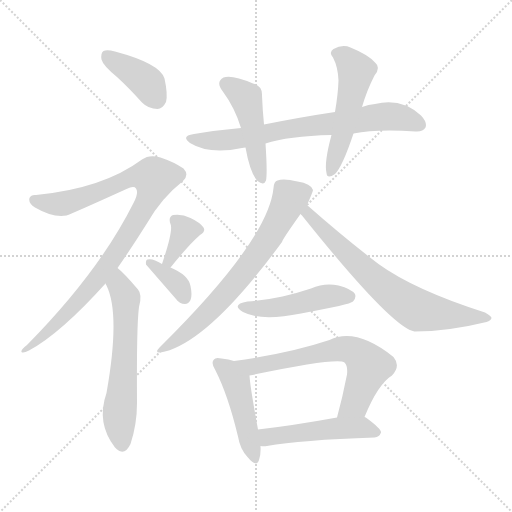
t = 0.00 s
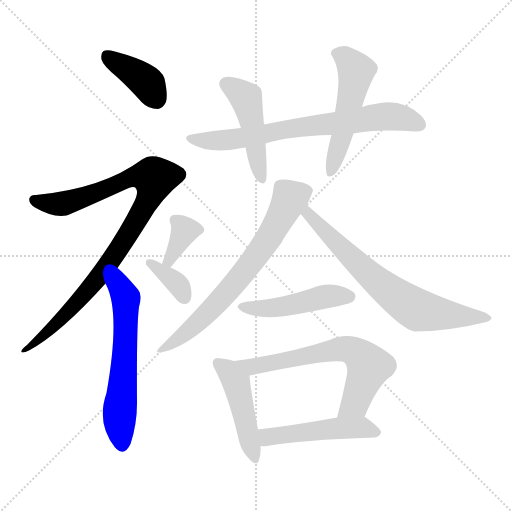
t = 1.97 s
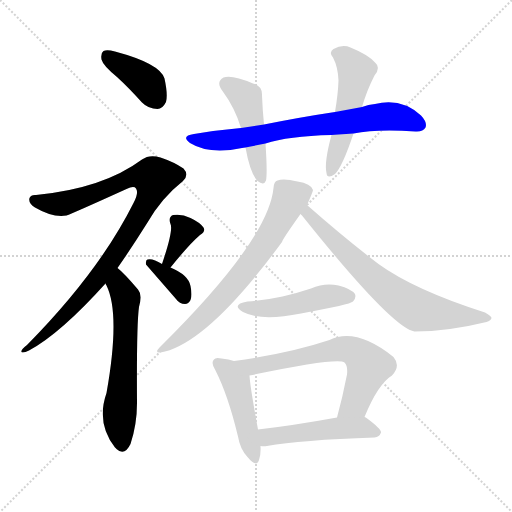
t = 3.95 s
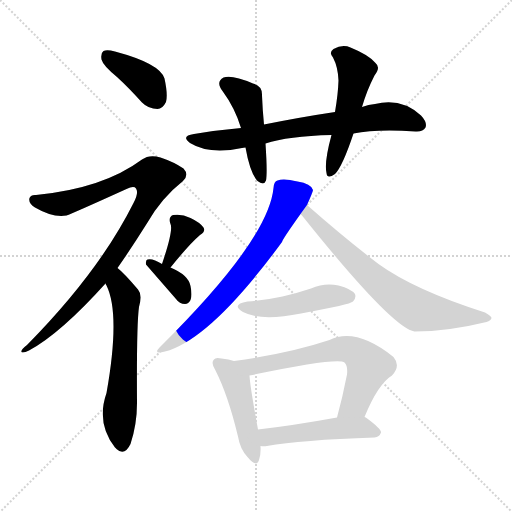
t = 5.92 s
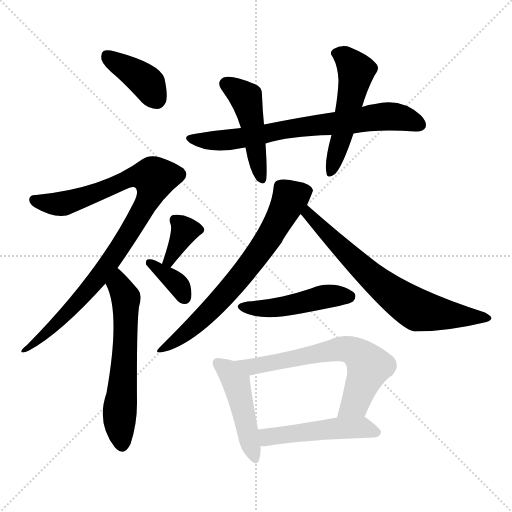
t = 7.89 s
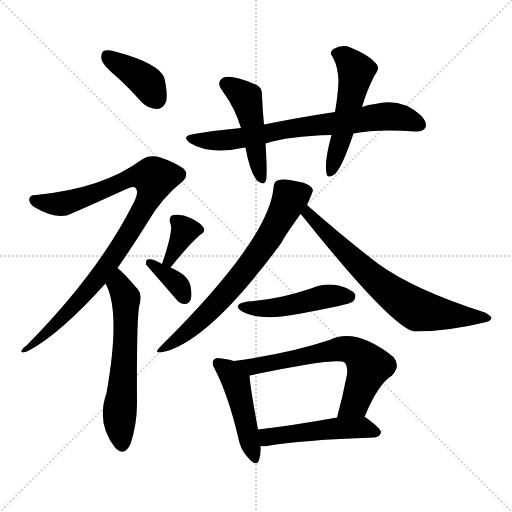
t = 9.86 s

The animated SVG that drew these frames (rendered in a browser with its animation timeline set to each time). Animation: 14 CSS @keyframes rules; one cycle of 9.86 s.

<svg version="1.1" viewBox="0 0 1024 1024" xmlns="http://www.w3.org/2000/svg">
  <g stroke="lightgray" stroke-dasharray="1,1" stroke-width="1" transform="scale(4, 4)">
    <line x1="0" y1="0" x2="256" y2="256"></line>
    <line x1="256" y1="0" x2="0" y2="256"></line>
    <line x1="128" y1="0" x2="128" y2="256"></line>
    <line x1="0" y1="128" x2="256" y2="128"></line>
  </g>
<g transform="scale(1, -1) translate(0, -900)">
   <style type="text/css">
    @keyframes keyframes0 {
      from {
       stroke: blue;
       stroke-dashoffset: 392;
       stroke-width: 128;
       }
       56% {
       animation-timing-function: step-end;
       stroke: blue;
       stroke-dashoffset: 0;
       stroke-width: 128;
       }
       to {
       stroke: black;
       stroke-width: 1024;
       }
       }
       #make-me-a-hanzi-animation-0 {
         animation: keyframes0 0.569010s both;
         animation-delay: 0.000000s;
         animation-timing-function: linear;
       }
    @keyframes keyframes1 {
      from {
       stroke: blue;
       stroke-dashoffset: 940;
       stroke-width: 128;
       }
       75% {
       animation-timing-function: step-end;
       stroke: blue;
       stroke-dashoffset: 0;
       stroke-width: 128;
       }
       to {
       stroke: black;
       stroke-width: 1024;
       }
       }
       #make-me-a-hanzi-animation-1 {
         animation: keyframes1 1.014974s both;
         animation-delay: 0.569010s;
         animation-timing-function: linear;
       }
    @keyframes keyframes2 {
      from {
       stroke: blue;
       stroke-dashoffset: 603;
       stroke-width: 128;
       }
       66% {
       animation-timing-function: step-end;
       stroke: blue;
       stroke-dashoffset: 0;
       stroke-width: 128;
       }
       to {
       stroke: black;
       stroke-width: 1024;
       }
       }
       #make-me-a-hanzi-animation-2 {
         animation: keyframes2 0.740723s both;
         animation-delay: 1.583984s;
         animation-timing-function: linear;
       }
    @keyframes keyframes3 {
      from {
       stroke: blue;
       stroke-dashoffset: 355;
       stroke-width: 128;
       }
       54% {
       animation-timing-function: step-end;
       stroke: blue;
       stroke-dashoffset: 0;
       stroke-width: 128;
       }
       to {
       stroke: black;
       stroke-width: 1024;
       }
       }
       #make-me-a-hanzi-animation-3 {
         animation: keyframes3 0.538900s both;
         animation-delay: 2.324707s;
         animation-timing-function: linear;
       }
    @keyframes keyframes4 {
      from {
       stroke: blue;
       stroke-dashoffset: 354;
       stroke-width: 128;
       }
       54% {
       animation-timing-function: step-end;
       stroke: blue;
       stroke-dashoffset: 0;
       stroke-width: 128;
       }
       to {
       stroke: black;
       stroke-width: 1024;
       }
       }
       #make-me-a-hanzi-animation-4 {
         animation: keyframes4 0.538086s both;
         animation-delay: 2.863607s;
         animation-timing-function: linear;
       }
    @keyframes keyframes5 {
      from {
       stroke: blue;
       stroke-dashoffset: 721;
       stroke-width: 128;
       }
       70% {
       animation-timing-function: step-end;
       stroke: blue;
       stroke-dashoffset: 0;
       stroke-width: 128;
       }
       to {
       stroke: black;
       stroke-width: 1024;
       }
       }
       #make-me-a-hanzi-animation-5 {
         animation: keyframes5 0.836751s both;
         animation-delay: 3.401693s;
         animation-timing-function: linear;
       }
    @keyframes keyframes6 {
      from {
       stroke: blue;
       stroke-dashoffset: 467;
       stroke-width: 128;
       }
       60% {
       animation-timing-function: step-end;
       stroke: blue;
       stroke-dashoffset: 0;
       stroke-width: 128;
       }
       to {
       stroke: black;
       stroke-width: 1024;
       }
       }
       #make-me-a-hanzi-animation-6 {
         animation: keyframes6 0.630046s both;
         animation-delay: 4.238444s;
         animation-timing-function: linear;
       }
    @keyframes keyframes7 {
      from {
       stroke: blue;
       stroke-dashoffset: 520;
       stroke-width: 128;
       }
       63% {
       animation-timing-function: step-end;
       stroke: blue;
       stroke-dashoffset: 0;
       stroke-width: 128;
       }
       to {
       stroke: black;
       stroke-width: 1024;
       }
       }
       #make-me-a-hanzi-animation-7 {
         animation: keyframes7 0.673177s both;
         animation-delay: 4.868490s;
         animation-timing-function: linear;
       }
    @keyframes keyframes8 {
      from {
       stroke: blue;
       stroke-dashoffset: 689;
       stroke-width: 128;
       }
       69% {
       animation-timing-function: step-end;
       stroke: blue;
       stroke-dashoffset: 0;
       stroke-width: 128;
       }
       to {
       stroke: black;
       stroke-width: 1024;
       }
       }
       #make-me-a-hanzi-animation-8 {
         animation: keyframes8 0.810710s both;
         animation-delay: 5.541667s;
         animation-timing-function: linear;
       }
    @keyframes keyframes9 {
      from {
       stroke: blue;
       stroke-dashoffset: 699;
       stroke-width: 128;
       }
       69% {
       animation-timing-function: step-end;
       stroke: blue;
       stroke-dashoffset: 0;
       stroke-width: 128;
       }
       to {
       stroke: black;
       stroke-width: 1024;
       }
       }
       #make-me-a-hanzi-animation-9 {
         animation: keyframes9 0.818848s both;
         animation-delay: 6.352376s;
         animation-timing-function: linear;
       }
    @keyframes keyframes10 {
      from {
       stroke: blue;
       stroke-dashoffset: 470;
       stroke-width: 128;
       }
       60% {
       animation-timing-function: step-end;
       stroke: blue;
       stroke-dashoffset: 0;
       stroke-width: 128;
       }
       to {
       stroke: black;
       stroke-width: 1024;
       }
       }
       #make-me-a-hanzi-animation-10 {
         animation: keyframes10 0.632487s both;
         animation-delay: 7.171224s;
         animation-timing-function: linear;
       }
    @keyframes keyframes11 {
      from {
       stroke: blue;
       stroke-dashoffset: 463;
       stroke-width: 128;
       }
       60% {
       animation-timing-function: step-end;
       stroke: blue;
       stroke-dashoffset: 0;
       stroke-width: 128;
       }
       to {
       stroke: black;
       stroke-width: 1024;
       }
       }
       #make-me-a-hanzi-animation-11 {
         animation: keyframes11 0.626790s both;
         animation-delay: 7.803711s;
         animation-timing-function: linear;
       }
    @keyframes keyframes12 {
      from {
       stroke: blue;
       stroke-dashoffset: 651;
       stroke-width: 128;
       }
       68% {
       animation-timing-function: step-end;
       stroke: blue;
       stroke-dashoffset: 0;
       stroke-width: 128;
       }
       to {
       stroke: black;
       stroke-width: 1024;
       }
       }
       #make-me-a-hanzi-animation-12 {
         animation: keyframes12 0.779785s both;
         animation-delay: 8.430501s;
         animation-timing-function: linear;
       }
    @keyframes keyframes13 {
      from {
       stroke: blue;
       stroke-dashoffset: 493;
       stroke-width: 128;
       }
       62% {
       animation-timing-function: step-end;
       stroke: blue;
       stroke-dashoffset: 0;
       stroke-width: 128;
       }
       to {
       stroke: black;
       stroke-width: 1024;
       }
       }
       #make-me-a-hanzi-animation-13 {
         animation: keyframes13 0.651204s both;
         animation-delay: 9.210286s;
         animation-timing-function: linear;
       }
</style>
<path d="M 234.0 746.0 Q 258.0 724.0 284.0 695.0 Q 297.0 682.0 315.0 682.0 Q 325.0 682.0 332.0 696.0 Q 336.0 711.0 329.0 743.0 Q 320.0 773.0 230.0 797.0 Q 214.0 801.0 207.0 798.0 Q 201.0 794.0 203.0 781.0 Q 206.0 769.0 234.0 746.0 Z" fill="lightgray"></path> 
<path d="M 235.0 364.0 Q 263.0 404.0 295.0 455.0 Q 323.0 504.0 366.0 538.0 Q 379.0 550.0 367.0 563.0 Q 348.0 576.0 321.0 585.0 Q 299.0 592.0 284.0 581.0 Q 206.0 523.0 72.0 510.0 Q 62.0 511.0 59.0 504.0 Q 56.0 494.0 70.0 485.0 Q 106.0 464.0 133.0 469.0 Q 145.0 473.0 253.0 522.0 Q 268.0 529.0 272.0 523.0 Q 278.0 514.0 267.0 494.0 Q 198.0 356.0 54.0 210.0 Q 41.0 200.0 43.0 196.0 Q 46.0 193.0 58.0 199.0 Q 121.0 233.0 211.0 333.0 L 235.0 364.0 Z" fill="lightgray"></path> 
<path d="M 211.0 333.0 Q 211.0 332.0 213.0 329.0 Q 241.0 272.0 213.0 114.0 Q 192.0 54.0 230.0 5.0 Q 231.0 5.0 233.0 2.0 Q 249.0 -13.0 261.0 12.0 Q 274.0 51.0 274.0 94.0 Q 273.0 251.0 278.0 286.0 Q 285.0 311.0 276.0 321.0 Q 248.0 354.0 235.0 364.0 C 212.0 384.0 198.0 360.0 211.0 333.0 Z" fill="lightgray"></path> 
<path d="M 341.0 365.0 Q 378.0 411.0 400.0 430.0 Q 412.0 437.0 407.0 445.0 Q 400.0 455.0 381.0 464.0 Q 363.0 473.0 346.0 470.0 Q 336.0 466.0 341.0 452.0 Q 347.0 440.0 324.0 372.0 C 314.0 344.0 322.0 342.0 341.0 365.0 Z" fill="lightgray"></path> 
<path d="M 324.0 372.0 Q 305.0 384.0 295.0 381.0 Q 291.0 380.0 292.0 371.0 L 352.0 302.0 Q 359.0 292.0 370.0 292.0 Q 377.0 292.0 381.0 300.0 Q 385.0 309.0 381.0 328.0 Q 377.0 350.0 341.0 365.0 L 324.0 372.0 Z" fill="lightgray"></path> 
<path d="M 707.0 633.0 Q 752.0 642.0 831.0 637.0 Q 846.0 636.0 851.0 645.0 Q 855.0 655.0 842.0 669.0 Q 803.0 705.0 750.0 692.0 Q 737.0 691.0 724.0 686.0 L 670.0 676.0 Q 603.0 666.0 528.0 651.0 L 482.0 644.0 Q 436.0 640.0 388.0 632.0 Q 361.0 628.0 380.0 614.0 Q 419.0 590.0 484.0 604.0 Q 487.0 605.0 491.0 605.0 L 531.0 613.0 Q 576.0 628.0 663.0 630.0 L 707.0 633.0 Z" fill="lightgray"></path> 
<path d="M 528.0 651.0 Q 525.0 682.0 524.0 709.0 Q 525.0 728.0 506.0 733.0 Q 464.0 751.0 447.0 745.0 Q 431.0 736.0 445.0 718.0 Q 470.0 684.0 482.0 644.0 L 491.0 605.0 Q 500.0 554.0 515.0 538.0 Q 528.0 528.0 532.0 539.0 Q 535.0 554.0 531.0 613.0 L 528.0 651.0 Z" fill="lightgray"></path> 
<path d="M 724.0 686.0 Q 734.0 720.0 749.0 749.0 Q 762.0 765.0 751.0 774.0 Q 738.0 790.0 701.0 805.0 Q 685.0 812.0 667.0 802.0 Q 657.0 795.0 666.0 785.0 Q 676.0 766.0 677.0 739.0 Q 676.0 711.0 670.0 676.0 L 663.0 630.0 Q 648.0 575.0 653.0 554.0 Q 654.0 541.0 670.0 552.0 Q 685.0 567.0 707.0 633.0 L 724.0 686.0 Z" fill="lightgray"></path> 
<path d="M 614.0 490.0 Q 626.0 517.0 626.0 520.0 Q 622.0 533.0 595.0 537.0 Q 567.0 544.0 555.0 539.0 Q 548.0 538.0 547.0 524.0 Q 537.0 421.0 322.0 208.0 Q 303.0 190.0 330.0 197.0 Q 421.0 221.0 564.0 416.0 Q 564.0 420.0 601.0 472.0 L 614.0 490.0 Z" fill="lightgray"></path> 
<path d="M 601.0 472.0 Q 602.0 471.0 604.0 469.0 Q 784.0 244.0 829.0 237.0 Q 896.0 237.0 973.0 256.0 Q 982.0 259.0 983.0 264.0 Q 983.0 268.0 970.0 275.0 Q 829.0 320.0 757.0 372.0 Q 690.0 423.0 614.0 490.0 C 591.0 510.0 581.0 495.0 601.0 472.0 Z" fill="lightgray"></path> 
<path d="M 495.0 297.0 Q 461.0 291.0 486.0 276.0 Q 522.0 257.0 602.0 273.0 Q 639.0 280.0 678.0 288.0 Q 703.0 294.0 706.0 297.0 Q 713.0 304.0 710.0 312.0 Q 703.0 322.0 677.0 329.0 Q 649.0 335.0 622.0 323.0 Q 595.0 314.0 565.0 307.0 Q 534.0 300.0 495.0 297.0 Z" fill="lightgray"></path> 
<path d="M 468.0 178.0 Q 458.0 182.0 443.0 183.0 Q 431.0 186.0 428.0 181.0 Q 421.0 174.0 431.0 159.0 Q 456.0 110.0 476.0 27.0 Q 480.0 2.0 495.0 -14.0 Q 513.0 -36.0 518.0 -20.0 Q 522.0 -10.0 521.0 8.0 L 516.0 41.0 Q 500.0 128.0 499.0 149.0 C 497.0 168.0 497.0 169.0 468.0 178.0 Z" fill="lightgray"></path> 
<path d="M 729.0 66.0 Q 756.0 132.0 784.0 149.0 Q 802.0 168.0 787.0 186.0 Q 712.0 246.0 659.0 220.0 Q 578.0 193.0 468.0 178.0 C 438.0 174.0 470.0 143.0 499.0 149.0 Q 676.0 186.0 689.0 175.0 Q 696.0 168.0 694.0 151.0 Q 685.0 105.0 674.0 65.0 C 666.0 36.0 717.0 38.0 729.0 66.0 Z" fill="lightgray"></path> 
<path d="M 521.0 8.0 Q 527.0 7.0 534.0 8.0 Q 601.0 20.0 749.0 25.0 Q 759.0 26.0 762.0 35.0 Q 763.0 42.0 733.0 64.0 Q 732.0 65.0 729.0 66.0 L 674.0 65.0 Q 586.0 49.0 516.0 41.0 C 486.0 38.0 491.0 10.0 521.0 8.0 Z" fill="lightgray"></path> 
      <clipPath id="make-me-a-hanzi-clip-0">
      <path d="M 234.0 746.0 Q 258.0 724.0 284.0 695.0 Q 297.0 682.0 315.0 682.0 Q 325.0 682.0 332.0 696.0 Q 336.0 711.0 329.0 743.0 Q 320.0 773.0 230.0 797.0 Q 214.0 801.0 207.0 798.0 Q 201.0 794.0 203.0 781.0 Q 206.0 769.0 234.0 746.0 Z" fill="lightgray"></path>
      </clipPath>
      <path clip-path="url(#make-me-a-hanzi-clip-0)" d="M 213.0 790.0 L 288.0 740.0 L 313.0 702.0 " fill="none" id="make-me-a-hanzi-animation-0" stroke-dasharray="264 528" stroke-linecap="round"></path>

      <clipPath id="make-me-a-hanzi-clip-1">
      <path d="M 235.0 364.0 Q 263.0 404.0 295.0 455.0 Q 323.0 504.0 366.0 538.0 Q 379.0 550.0 367.0 563.0 Q 348.0 576.0 321.0 585.0 Q 299.0 592.0 284.0 581.0 Q 206.0 523.0 72.0 510.0 Q 62.0 511.0 59.0 504.0 Q 56.0 494.0 70.0 485.0 Q 106.0 464.0 133.0 469.0 Q 145.0 473.0 253.0 522.0 Q 268.0 529.0 272.0 523.0 Q 278.0 514.0 267.0 494.0 Q 198.0 356.0 54.0 210.0 Q 41.0 200.0 43.0 196.0 Q 46.0 193.0 58.0 199.0 Q 121.0 233.0 211.0 333.0 L 235.0 364.0 Z" fill="lightgray"></path>
      </clipPath>
      <path clip-path="url(#make-me-a-hanzi-clip-1)" d="M 69.0 500.0 L 126.0 493.0 L 213.0 521.0 L 263.0 546.0 L 309.0 544.0 L 290.0 488.0 L 191.0 337.0 L 99.0 239.0 L 52.0 203.0 " fill="none" id="make-me-a-hanzi-animation-1" stroke-dasharray="812 1624" stroke-linecap="round"></path>

      <clipPath id="make-me-a-hanzi-clip-2">
      <path d="M 211.0 333.0 Q 211.0 332.0 213.0 329.0 Q 241.0 272.0 213.0 114.0 Q 192.0 54.0 230.0 5.0 Q 231.0 5.0 233.0 2.0 Q 249.0 -13.0 261.0 12.0 Q 274.0 51.0 274.0 94.0 Q 273.0 251.0 278.0 286.0 Q 285.0 311.0 276.0 321.0 Q 248.0 354.0 235.0 364.0 C 212.0 384.0 198.0 360.0 211.0 333.0 Z" fill="lightgray"></path>
      </clipPath>
      <path clip-path="url(#make-me-a-hanzi-clip-2)" d="M 235.0 356.0 L 240.0 327.0 L 252.0 304.0 L 249.0 170.0 L 239.0 73.0 L 245.0 13.0 " fill="none" id="make-me-a-hanzi-animation-2" stroke-dasharray="475 950" stroke-linecap="round"></path>

      <clipPath id="make-me-a-hanzi-clip-3">
      <path d="M 341.0 365.0 Q 378.0 411.0 400.0 430.0 Q 412.0 437.0 407.0 445.0 Q 400.0 455.0 381.0 464.0 Q 363.0 473.0 346.0 470.0 Q 336.0 466.0 341.0 452.0 Q 347.0 440.0 324.0 372.0 C 314.0 344.0 322.0 342.0 341.0 365.0 Z" fill="lightgray"></path>
      </clipPath>
      <path clip-path="url(#make-me-a-hanzi-clip-3)" d="M 398.0 440.0 L 369.0 437.0 L 339.0 381.0 L 333.0 381.0 " fill="none" id="make-me-a-hanzi-animation-3" stroke-dasharray="227 454" stroke-linecap="round"></path>

      <clipPath id="make-me-a-hanzi-clip-4">
      <path d="M 324.0 372.0 Q 305.0 384.0 295.0 381.0 Q 291.0 380.0 292.0 371.0 L 352.0 302.0 Q 359.0 292.0 370.0 292.0 Q 377.0 292.0 381.0 300.0 Q 385.0 309.0 381.0 328.0 Q 377.0 350.0 341.0 365.0 L 324.0 372.0 Z" fill="lightgray"></path>
      </clipPath>
      <path clip-path="url(#make-me-a-hanzi-clip-4)" d="M 301.0 374.0 L 357.0 330.0 L 368.0 306.0 " fill="none" id="make-me-a-hanzi-animation-4" stroke-dasharray="226 452" stroke-linecap="round"></path>

      <clipPath id="make-me-a-hanzi-clip-5">
      <path d="M 707.0 633.0 Q 752.0 642.0 831.0 637.0 Q 846.0 636.0 851.0 645.0 Q 855.0 655.0 842.0 669.0 Q 803.0 705.0 750.0 692.0 Q 737.0 691.0 724.0 686.0 L 670.0 676.0 Q 603.0 666.0 528.0 651.0 L 482.0 644.0 Q 436.0 640.0 388.0 632.0 Q 361.0 628.0 380.0 614.0 Q 419.0 590.0 484.0 604.0 Q 487.0 605.0 491.0 605.0 L 531.0 613.0 Q 576.0 628.0 663.0 630.0 L 707.0 633.0 Z" fill="lightgray"></path>
      </clipPath>
      <path clip-path="url(#make-me-a-hanzi-clip-5)" d="M 382.0 624.0 L 456.0 620.0 L 568.0 641.0 L 776.0 668.0 L 810.0 663.0 L 840.0 650.0 " fill="none" id="make-me-a-hanzi-animation-5" stroke-dasharray="593 1186" stroke-linecap="round"></path>

      <clipPath id="make-me-a-hanzi-clip-6">
      <path d="M 528.0 651.0 Q 525.0 682.0 524.0 709.0 Q 525.0 728.0 506.0 733.0 Q 464.0 751.0 447.0 745.0 Q 431.0 736.0 445.0 718.0 Q 470.0 684.0 482.0 644.0 L 491.0 605.0 Q 500.0 554.0 515.0 538.0 Q 528.0 528.0 532.0 539.0 Q 535.0 554.0 531.0 613.0 L 528.0 651.0 Z" fill="lightgray"></path>
      </clipPath>
      <path clip-path="url(#make-me-a-hanzi-clip-6)" d="M 454.0 731.0 L 493.0 701.0 L 523.0 542.0 " fill="none" id="make-me-a-hanzi-animation-6" stroke-dasharray="339 678" stroke-linecap="round"></path>

      <clipPath id="make-me-a-hanzi-clip-7">
      <path d="M 724.0 686.0 Q 734.0 720.0 749.0 749.0 Q 762.0 765.0 751.0 774.0 Q 738.0 790.0 701.0 805.0 Q 685.0 812.0 667.0 802.0 Q 657.0 795.0 666.0 785.0 Q 676.0 766.0 677.0 739.0 Q 676.0 711.0 670.0 676.0 L 663.0 630.0 Q 648.0 575.0 653.0 554.0 Q 654.0 541.0 670.0 552.0 Q 685.0 567.0 707.0 633.0 L 724.0 686.0 Z" fill="lightgray"></path>
      </clipPath>
      <path clip-path="url(#make-me-a-hanzi-clip-7)" d="M 672.0 793.0 L 690.0 785.0 L 712.0 758.0 L 685.0 629.0 L 662.0 555.0 " fill="none" id="make-me-a-hanzi-animation-7" stroke-dasharray="392 784" stroke-linecap="round"></path>

      <clipPath id="make-me-a-hanzi-clip-8">
      <path d="M 614.0 490.0 Q 626.0 517.0 626.0 520.0 Q 622.0 533.0 595.0 537.0 Q 567.0 544.0 555.0 539.0 Q 548.0 538.0 547.0 524.0 Q 537.0 421.0 322.0 208.0 Q 303.0 190.0 330.0 197.0 Q 421.0 221.0 564.0 416.0 Q 564.0 420.0 601.0 472.0 L 614.0 490.0 Z" fill="lightgray"></path>
      </clipPath>
      <path clip-path="url(#make-me-a-hanzi-clip-8)" d="M 618.0 520.0 L 580.0 504.0 L 537.0 422.0 L 500.0 370.0 L 400.0 259.0 L 332.0 207.0 " fill="none" id="make-me-a-hanzi-animation-8" stroke-dasharray="561 1122" stroke-linecap="round"></path>

      <clipPath id="make-me-a-hanzi-clip-9">
      <path d="M 601.0 472.0 Q 602.0 471.0 604.0 469.0 Q 784.0 244.0 829.0 237.0 Q 896.0 237.0 973.0 256.0 Q 982.0 259.0 983.0 264.0 Q 983.0 268.0 970.0 275.0 Q 829.0 320.0 757.0 372.0 Q 690.0 423.0 614.0 490.0 C 591.0 510.0 581.0 495.0 601.0 472.0 Z" fill="lightgray"></path>
      </clipPath>
      <path clip-path="url(#make-me-a-hanzi-clip-9)" d="M 607.0 475.0 L 748.0 342.0 L 836.0 279.0 L 976.0 263.0 " fill="none" id="make-me-a-hanzi-animation-9" stroke-dasharray="571 1142" stroke-linecap="round"></path>

      <clipPath id="make-me-a-hanzi-clip-10">
      <path d="M 495.0 297.0 Q 461.0 291.0 486.0 276.0 Q 522.0 257.0 602.0 273.0 Q 639.0 280.0 678.0 288.0 Q 703.0 294.0 706.0 297.0 Q 713.0 304.0 710.0 312.0 Q 703.0 322.0 677.0 329.0 Q 649.0 335.0 622.0 323.0 Q 595.0 314.0 565.0 307.0 Q 534.0 300.0 495.0 297.0 Z" fill="lightgray"></path>
      </clipPath>
      <path clip-path="url(#make-me-a-hanzi-clip-10)" d="M 488.0 288.0 L 540.0 283.0 L 657.0 308.0 L 699.0 307.0 " fill="none" id="make-me-a-hanzi-animation-10" stroke-dasharray="342 684" stroke-linecap="round"></path>

      <clipPath id="make-me-a-hanzi-clip-11">
      <path d="M 468.0 178.0 Q 458.0 182.0 443.0 183.0 Q 431.0 186.0 428.0 181.0 Q 421.0 174.0 431.0 159.0 Q 456.0 110.0 476.0 27.0 Q 480.0 2.0 495.0 -14.0 Q 513.0 -36.0 518.0 -20.0 Q 522.0 -10.0 521.0 8.0 L 516.0 41.0 Q 500.0 128.0 499.0 149.0 C 497.0 168.0 497.0 169.0 468.0 178.0 Z" fill="lightgray"></path>
      </clipPath>
      <path clip-path="url(#make-me-a-hanzi-clip-11)" d="M 437.0 173.0 L 458.0 157.0 L 473.0 133.0 L 507.0 -15.0 " fill="none" id="make-me-a-hanzi-animation-11" stroke-dasharray="335 670" stroke-linecap="round"></path>

      <clipPath id="make-me-a-hanzi-clip-12">
      <path d="M 729.0 66.0 Q 756.0 132.0 784.0 149.0 Q 802.0 168.0 787.0 186.0 Q 712.0 246.0 659.0 220.0 Q 578.0 193.0 468.0 178.0 C 438.0 174.0 470.0 143.0 499.0 149.0 Q 676.0 186.0 689.0 175.0 Q 696.0 168.0 694.0 151.0 Q 685.0 105.0 674.0 65.0 C 666.0 36.0 717.0 38.0 729.0 66.0 Z" fill="lightgray"></path>
      </clipPath>
      <path clip-path="url(#make-me-a-hanzi-clip-12)" d="M 477.0 177.0 L 505.0 166.0 L 682.0 202.0 L 710.0 196.0 L 738.0 168.0 L 708.0 92.0 L 681.0 70.0 " fill="none" id="make-me-a-hanzi-animation-12" stroke-dasharray="523 1046" stroke-linecap="round"></path>

      <clipPath id="make-me-a-hanzi-clip-13">
      <path d="M 521.0 8.0 Q 527.0 7.0 534.0 8.0 Q 601.0 20.0 749.0 25.0 Q 759.0 26.0 762.0 35.0 Q 763.0 42.0 733.0 64.0 Q 732.0 65.0 729.0 66.0 L 674.0 65.0 Q 586.0 49.0 516.0 41.0 C 486.0 38.0 491.0 10.0 521.0 8.0 Z" fill="lightgray"></path>
      </clipPath>
      <path clip-path="url(#make-me-a-hanzi-clip-13)" d="M 524.0 37.0 L 534.0 27.0 L 669.0 44.0 L 722.0 45.0 L 754.0 35.0 " fill="none" id="make-me-a-hanzi-animation-13" stroke-dasharray="365 730" stroke-linecap="round"></path>

</g>
</svg>
